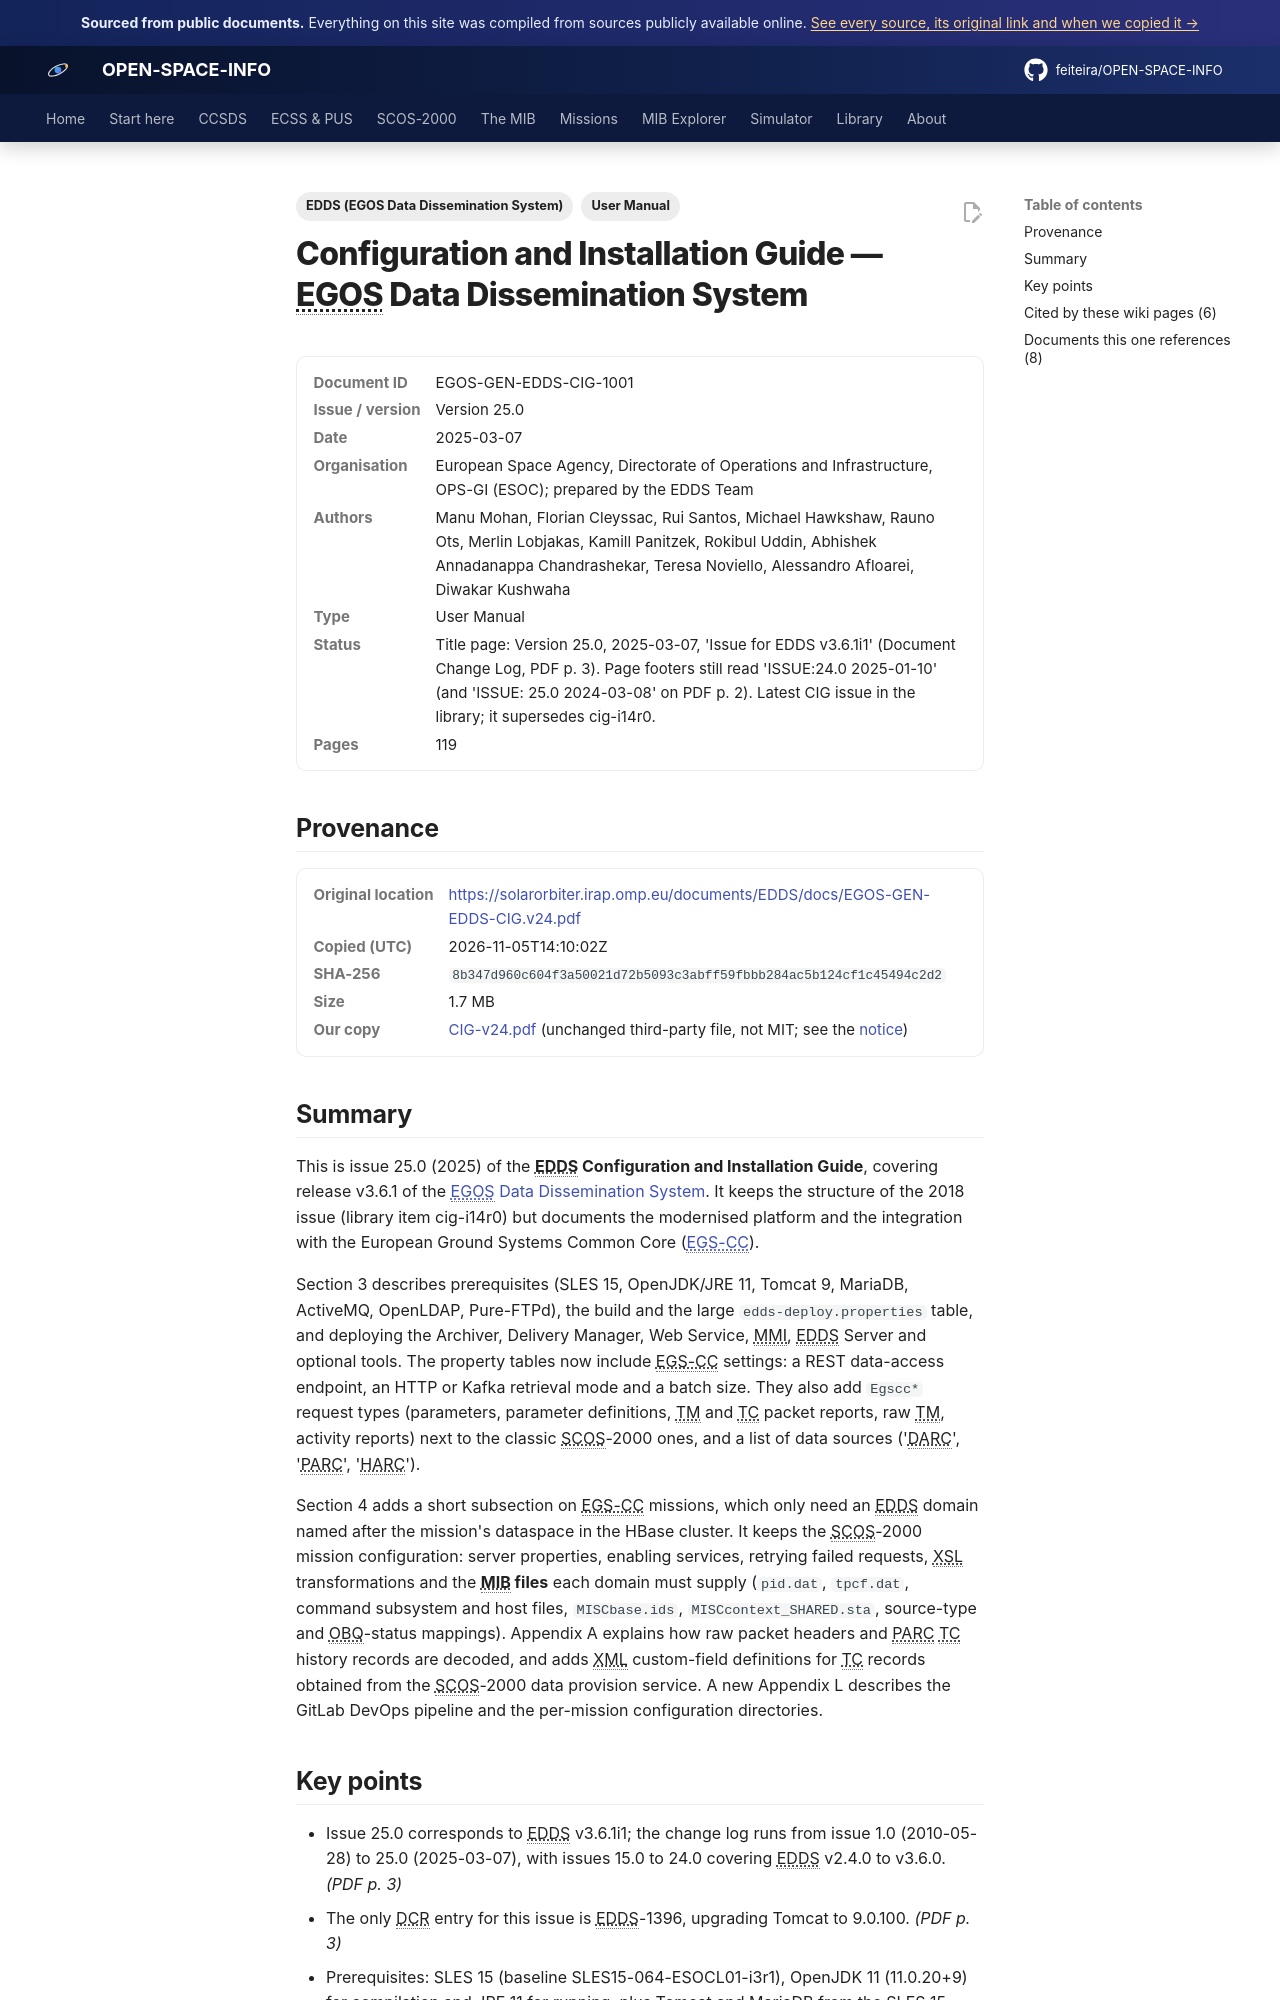

repository: feiteira/OPEN-SPACE-INFO · page: library/cig-v24/index.html · generator: mkdocs

---
title: "EDDS Configuration and Installation Guide (issue 25.0)"
description: "This is issue 25.0 (2025) of the EDDS Configuration and Installation Guide, covering release v3.6.1 of the EGOS Data Dissemination System(../scos2000/edds.md)."
tags: ["User Manual", "EDDS (EGOS Data Dissemination System)"]
sources: [cig-v24]
---

# Configuration and Installation Guide — EGOS Data Dissemination System

<dl class="osi-meta"><dt>Document ID</dt><dd>EGOS-GEN-EDDS-CIG-1001</dd><dt>Issue / version</dt><dd>Version 25.0</dd><dt>Date</dt><dd>2025-03-07</dd><dt>Organisation</dt><dd>European Space Agency, Directorate of Operations and Infrastructure, OPS-GI (ESOC); prepared by the EDDS Team</dd><dt>Authors</dt><dd>Manu Mohan, Florian Cleyssac, Rui Santos, Michael Hawkshaw, Rauno Ots, Merlin Lobjakas, Kamill Panitzek, Rokibul Uddin, Abhishek Annadanappa Chandrashekar, Teresa Noviello, Alessandro Afloarei, Diwakar Kushwaha</dd><dt>Type</dt><dd>User Manual</dd><dt>Status</dt><dd>Title page: Version 25.0, 2025-03-07, 'Issue for EDDS v3.6.1i1' (Document Change Log, PDF p. 3). Page footers still read 'ISSUE:24.0 2025-01-10' (and 'ISSUE: 25.0 2024-03-08' on PDF p. 2). Latest CIG issue in the library; it supersedes cig-i14r0.</dd><dt>Pages</dt><dd>119</dd></dl>

## Provenance

<dl class="osi-meta"><dt>Original location</dt><dd><a href="https://solarorbiter.irap.omp.eu/documents/EDDS/docs/EGOS-GEN-EDDS-CIG.v24.pdf" rel="noopener">https://solarorbiter.irap.omp.eu/documents/EDDS/docs/EGOS-GEN-EDDS-CIG.v24.pdf</a></dd><dt>Copied (UTC)</dt><dd>2026-11-05T14:10:02Z</dd><dt>SHA-256</dt><dd><code>8b347d960c604f3a50021d72b5093c3abff59fbbb284ac5b124cf1c45494c2d2</code></dd><dt>Size</dt><dd>1.7 MB</dd><dt>Our copy</dt><dd><a href="../third-party/edds/CIG-v24.pdf">CIG-v24.pdf</a> (unchanged third-party file, not MIT; see the <a href="../third-party/NOTICE/">notice</a>)</dd></dl>

## Summary

This is issue 25.0 (2025) of the **EDDS Configuration and Installation Guide**, covering release v3.6.1 of the [EGOS Data Dissemination System](../scos2000/edds.md). It keeps the structure of the 2018 issue (library item cig-i14r0) but documents the modernised platform and the integration with the European Ground Systems Common Core ([EGS-CC](../scos2000/ancillary-and-egs-cc.md)).

Section 3 describes prerequisites (SLES 15, OpenJDK/JRE 11, Tomcat 9, MariaDB, ActiveMQ, OpenLDAP, Pure-FTPd), the build and the large `edds-deploy.properties` table, and deploying the Archiver, Delivery Manager, Web Service, MMI, EDDS Server and optional tools. The property tables now include EGS-CC settings: a REST data-access endpoint, an HTTP or Kafka retrieval mode and a batch size. They also add `Egscc*` request types (parameters, parameter definitions, TM and TC packet reports, raw TM, activity reports) next to the classic SCOS-2000 ones, and a list of data sources ('DARC', 'PARC', 'HARC').

Section 4 adds a short subsection on EGS-CC missions, which only need an EDDS domain named after the mission's dataspace in the HBase cluster. It keeps the SCOS-2000 mission configuration: server properties, enabling services, retrying failed requests, XSL transformations and the **MIB files** each domain must supply (`pid.dat`, `tpcf.dat`, command subsystem and host files, `MISCbase.ids`, `MISCcontext_SHARED.sta`, source-type and OBQ-status mappings). Appendix A explains how raw packet headers and PARC TC history records are decoded, and adds XML custom-field definitions for TC records obtained from the SCOS-2000 data provision service. A new Appendix L describes the GitLab DevOps pipeline and the per-mission configuration directories.
